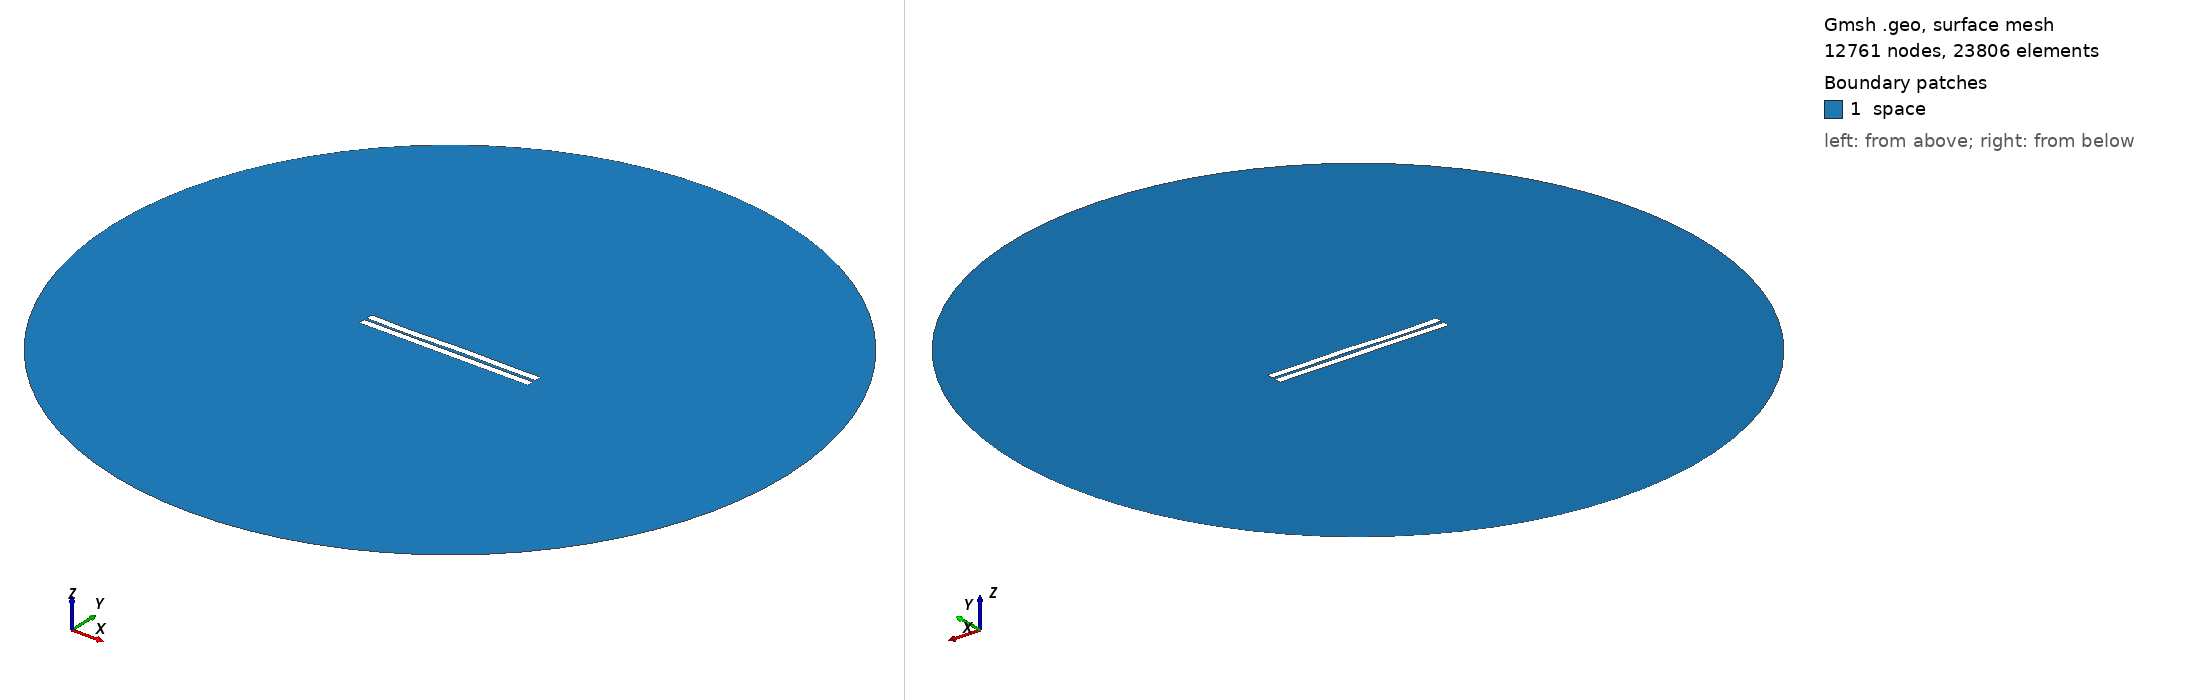

Gmsh geometry script, surface-meshed: 12761 nodes, 23806 surface elements. Boundary patches (legend numbers): 1 space. Left view from above one corner, right view from below the opposite corner. Legend entries are the model's physical surfaces. The drawing asked Gmsh for element sizes between 1% and 20% of the model's largest extent; the script's own settings can give other sizes.

=== 426.geo (drawn) ===
//---------------------------------------
// Geometry kernel
//---------------------------------------

SetFactory("OpenCASCADE");



//---------------------------------------
// Parameters of the geometry
//---------------------------------------

// Overetch of the upper plate
overetch = 0.0;

// Distance between the plates
distance = 1.5;

// Discretization over the x axis (for the deformation)
nx = 50; 

// Length of the plate
L = 100 - overetch; 

// Number of modes
n = 4; 

// 1st mode coefficient
coeff(1) = 0.07499999999999998;
beta(1) = 0.596864 * 3.1415926535 / L;

// 2nd mode coefficient
coeff(2) = 0.0;
beta(2) = 1.49418 * 3.1415926535 / L;

// 3rd mode coefficient
coeff(3) = -0.15;
beta(3) = 2.50025 * 3.1415926535 / L;

// 4th mode coefficient
coeff(4) = -0.15;
beta(4) = 3.49999 * 3.1415926535 / L;



//---------------------------------------
// Upper plate (deformed rectangle)
//---------------------------------------

// Coordiantes of the upper plate
xmin = -50;
xmax = 50 - overetch;

// Height of the upper plate
yheight = 4 - 2 * overetch;

// Indexes of the points
UpperID[] = {};
LowerID[] = {};
LeftID[] = {};
RightID[] = {};

// Point index
p = 1;

// Horizontal edges
For i In {1:nx}
    x = xmin + (i-1)*(xmax - xmin)/(nx-1);

    y_bottom = distance / 2 + overetch;
    For j In {1:n}
        C = (Cosh(beta(j)*L) + Cos(beta(j)*L)) / (Sinh(beta(j)*L) + Sin(beta(j)*L));
        y_bottom  = y_bottom + coeff(j) * (Cosh(beta(j)*(x+50)) - Cos(beta(j)*(x+50)) - C * (Sinh(beta(j)*(x+50)) - Sin(beta(j)*(x+50))));
    EndFor

    y_top = y_bottom + yheight;

    Point(p) = {x, y_top, 0, 1.0};
    UpperID[i] = p;
    p = p + 1;

    Point(p) = {x, y_bottom, 0, 1.0};
    LowerID[i] = p;
    p = p + 1;
EndFor

// Create point lists
UpperPts[] = {}; LowerPts[] = {};
For i In {1:nx}
  UpperPts[] += {UpperID[i]};
  LowerPts[] += {LowerID[i]};
EndFor

// Build splines
Spline(1) = {UpperPts[]};
Spline(2) = {LowerPts[]};
Line(3) = {LowerPts[nx-1], UpperPts[nx-1]};
Line(4) = {LowerPts[0], UpperPts[0]};

// Build the plane surface
Curve Loop(1) = {2, 3, -1, -4};
Plane Surface(1) = {1};



//---------------------------------------
// Lower plate (rectangle)
//---------------------------------------

// Vertices
Point(1001) = {-50, -1, 0, 1.0};
Point(1002) = { 50, -1, 0, 1.0};
Point(1003) = { 50,  -5, 0, 1.0};
Point(1004) = {-50,  -5, 0, 1.0};

// Edges
Line(5) = {1001, 1002};
Line(6) = {1002, 1003};
Line(7) = {1003, 1004};
Line(8) = {1004, 1001};

// Plane surface
Line Loop(2) = {5, 6, 7, 8};
Plane Surface(2) = {2}; 



//---------------------------------------
// Outer (fictious) boundary
//---------------------------------------

// Points
Point(1005) = {0, 0, 0};       // Center
Point(1006) = {200, 0, 0};     // Start point
Point(1007) = {0, 200, 0};     // 90 degrees
Point(1008) = {-200, 0, 0};    // 180 degrees
Point(1009) = {0, -200, 0};    // 270 degrees

// Circle arcs (each needs start, center, end)
Circle(9) = {1006, 1005, 1007};
Circle(10) = {1007, 1005, 1008};
Circle(11) = {1008, 1005, 1009};
Circle(12) = {1009, 1005, 1006};

// Plane surface for the entire domain
Curve Loop(3) = {9, 10, 11, 12};
Surface(3) = {3};

// Subtract the plates from the whole domain to obtain the actual domain where we want to solve the equations
BooleanDifference{ Surface{3}; Delete; }{ Surface{1}; Surface{2}; Delete; }




//---------------------------------------
// Transfinite Lines/Curves
//---------------------------------------

// Set the number of points on the boundaries
r = 7;

// Plates
Transfinite Curve {1, 2} = 50*r Using Progression 1;
Transfinite Curve {3, 4} = 2*r Using Progression 1;
Transfinite Line {5, 7} = 50*r Using Progression 1;
Transfinite Line {6, 8} = 2*r Using Progression 1;

// Outer boundary
Transfinite Line {9, 10, 11, 12} = 20 Using Progression 1;



//---------------------------------------
// Physical groups
//---------------------------------------                

// Physical curves (boundaries)
Physical Line("force_segment", 10) = {2};
Physical Line("upper_plate", 11) = {1, 3, 4};
Physical Line("lower_plate", 12) = {5, 6, 7, 8};
Physical Line("boundary", 20) = {9, 10, 11, 12};

// Physical Surfaces
Physical Surface("space", 30) = {3};



//---------------------------------------
// 6. Generate the Mesh
//---------------------------------------

// 2D mesh generation
Mesh 2;
